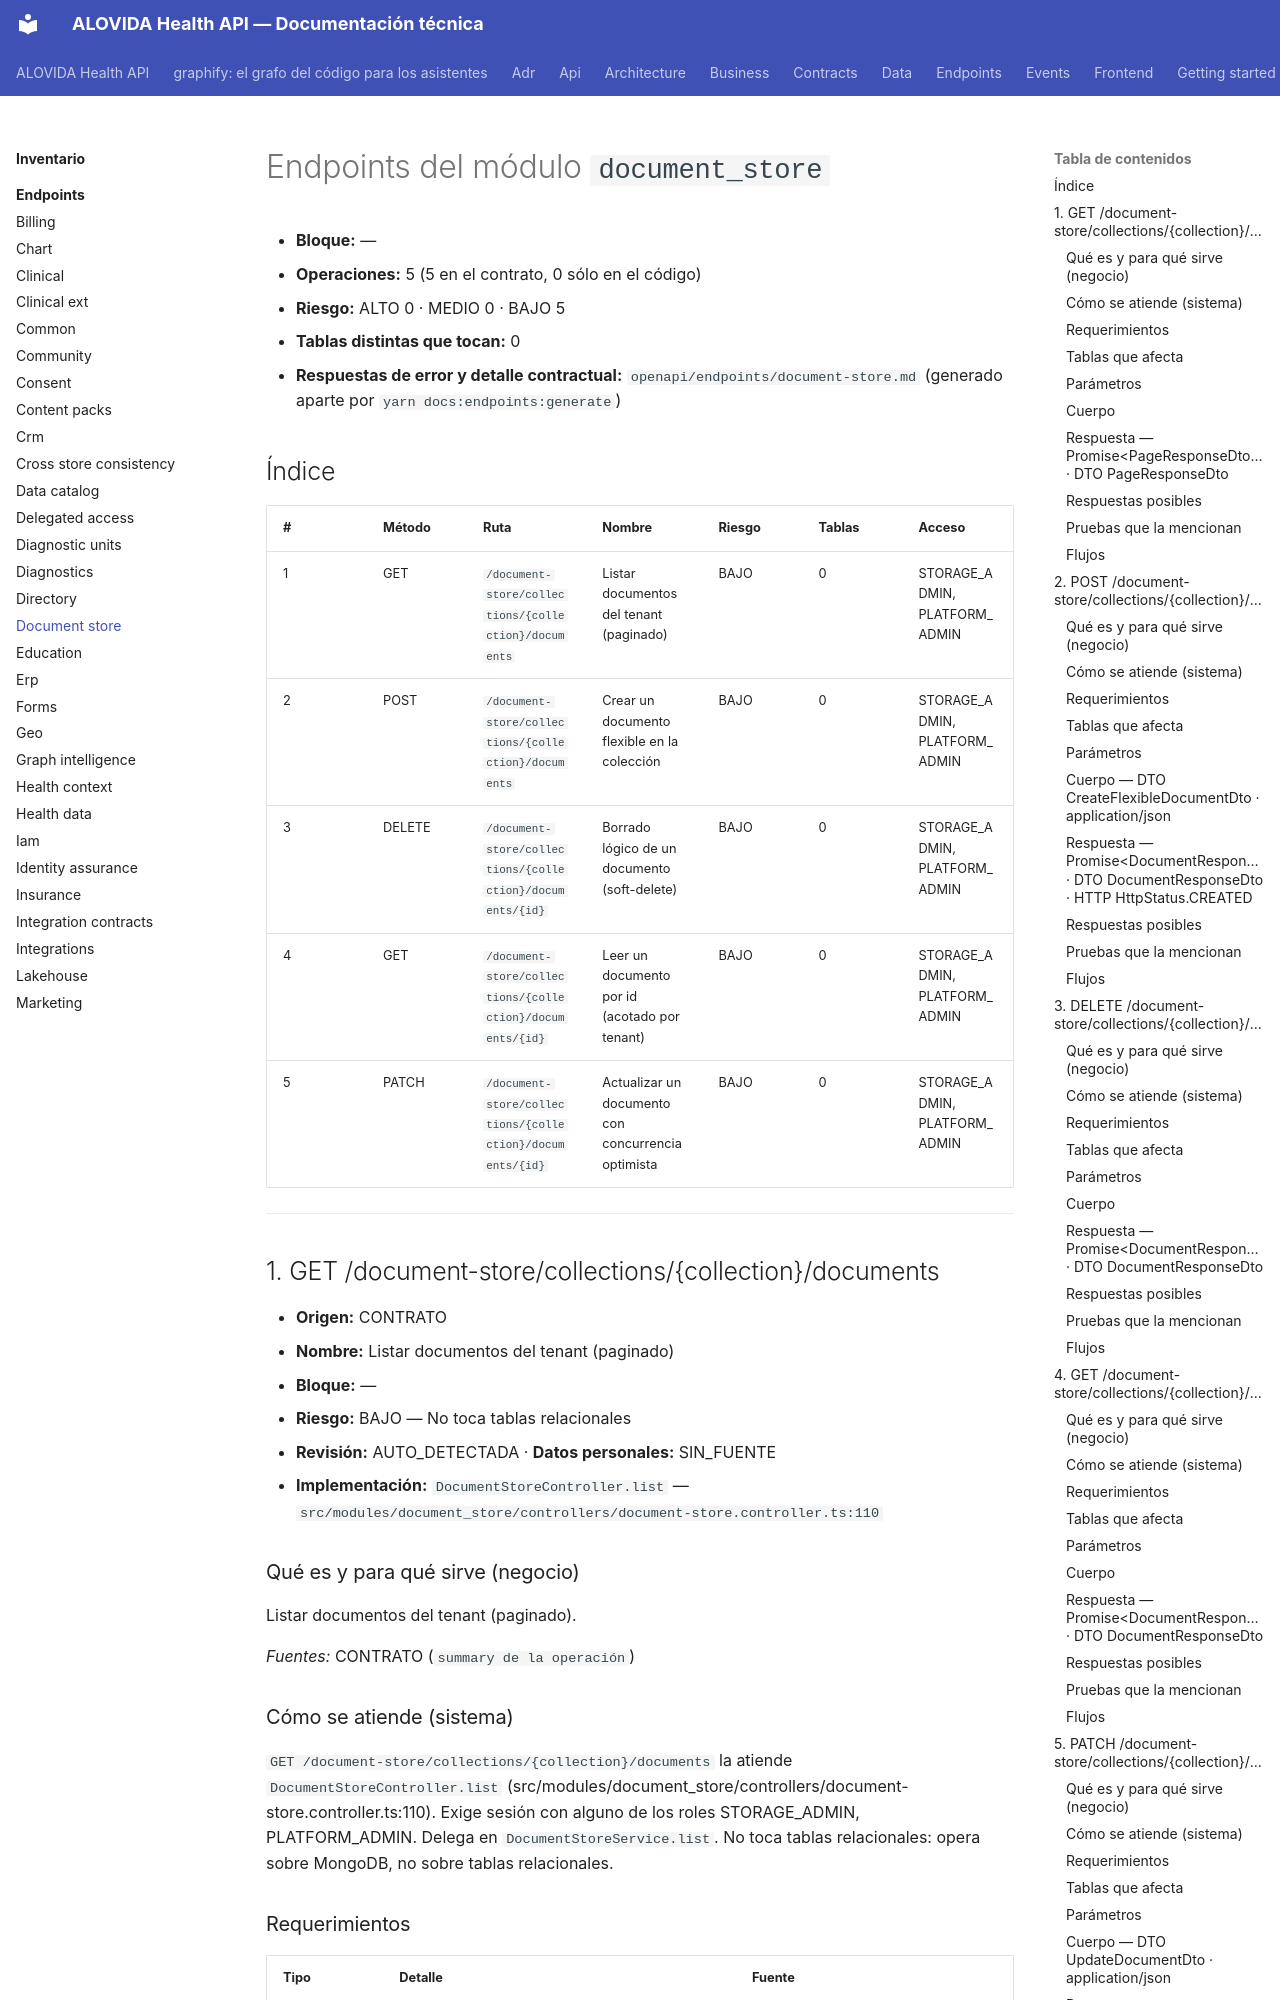

repository: mdavila-2001/mantra-core-health-api · page: inventario/endpoints/document_store/index.html · generator: mkdocs

<!-- AUTOGENERADO por tools/inventario/endpoints.mjs. No editar manualmente. -->

# Endpoints del módulo `document_store`

- **Bloque:** —
- **Operaciones:** 5 (5 en el contrato, 0 sólo en el código)
- **Riesgo:** ALTO 0 · MEDIO 0 · BAJO 5
- **Tablas distintas que tocan:** 0
- **Respuestas de error y detalle contractual:** `openapi/endpoints/document-store.md` (generado aparte por `yarn docs:endpoints:generate`)

## Índice

| # | Método | Ruta | Nombre | Riesgo | Tablas | Acceso |
|---|---|---|---|---|---|---|
| 1 | GET | `/document-store/collections/{collection}/documents` | Listar documentos del tenant (paginado) | BAJO | 0 | STORAGE_ADMIN, PLATFORM_ADMIN |
| 2 | POST | `/document-store/collections/{collection}/documents` | Crear un documento flexible en la colección | BAJO | 0 | STORAGE_ADMIN, PLATFORM_ADMIN |
| 3 | DELETE | `/document-store/collections/{collection}/documents/{id}` | Borrado lógico de un documento (soft-delete) | BAJO | 0 | STORAGE_ADMIN, PLATFORM_ADMIN |
| 4 | GET | `/document-store/collections/{collection}/documents/{id}` | Leer un documento por id (acotado por tenant) | BAJO | 0 | STORAGE_ADMIN, PLATFORM_ADMIN |
| 5 | PATCH | `/document-store/collections/{collection}/documents/{id}` | Actualizar un documento con concurrencia optimista | BAJO | 0 | STORAGE_ADMIN, PLATFORM_ADMIN |

---

## 1. GET /document-store/collections/{collection}/documents

- **Origen:** CONTRATO
- **Nombre:** Listar documentos del tenant (paginado)
- **Bloque:** —
- **Riesgo:** BAJO — No toca tablas relacionales
- **Revisión:** AUTO_DETECTADA · **Datos personales:** SIN_FUENTE
- **Implementación:** `DocumentStoreController.list` — `src/modules/document_store/controllers/document-store.controller.ts:110`

### Qué es y para qué sirve (negocio)

Listar documentos del tenant (paginado).

_Fuentes:_ CONTRATO (`summary de la operación`)

### Cómo se atiende (sistema)

`GET /document-store/collections/{collection}/documents` la atiende `DocumentStoreController.list` (src/modules/document_store/controllers/document-store.controller.ts:110). Exige sesión con alguno de los roles STORAGE_ADMIN, PLATFORM_ADMIN. Delega en `DocumentStoreService.list`. No toca tablas relacionales: opera sobre MongoDB, no sobre tablas relacionales.
